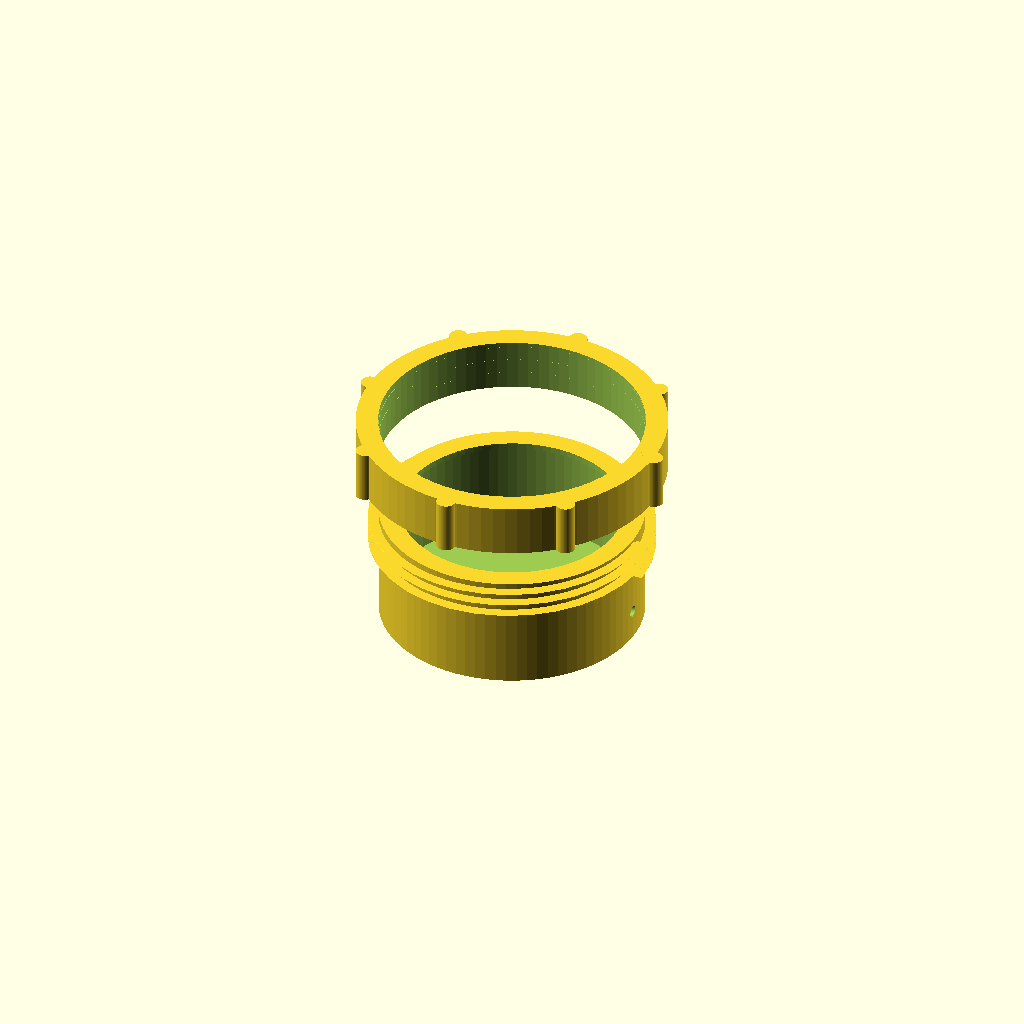
Cell 1: the model at its default parameters.
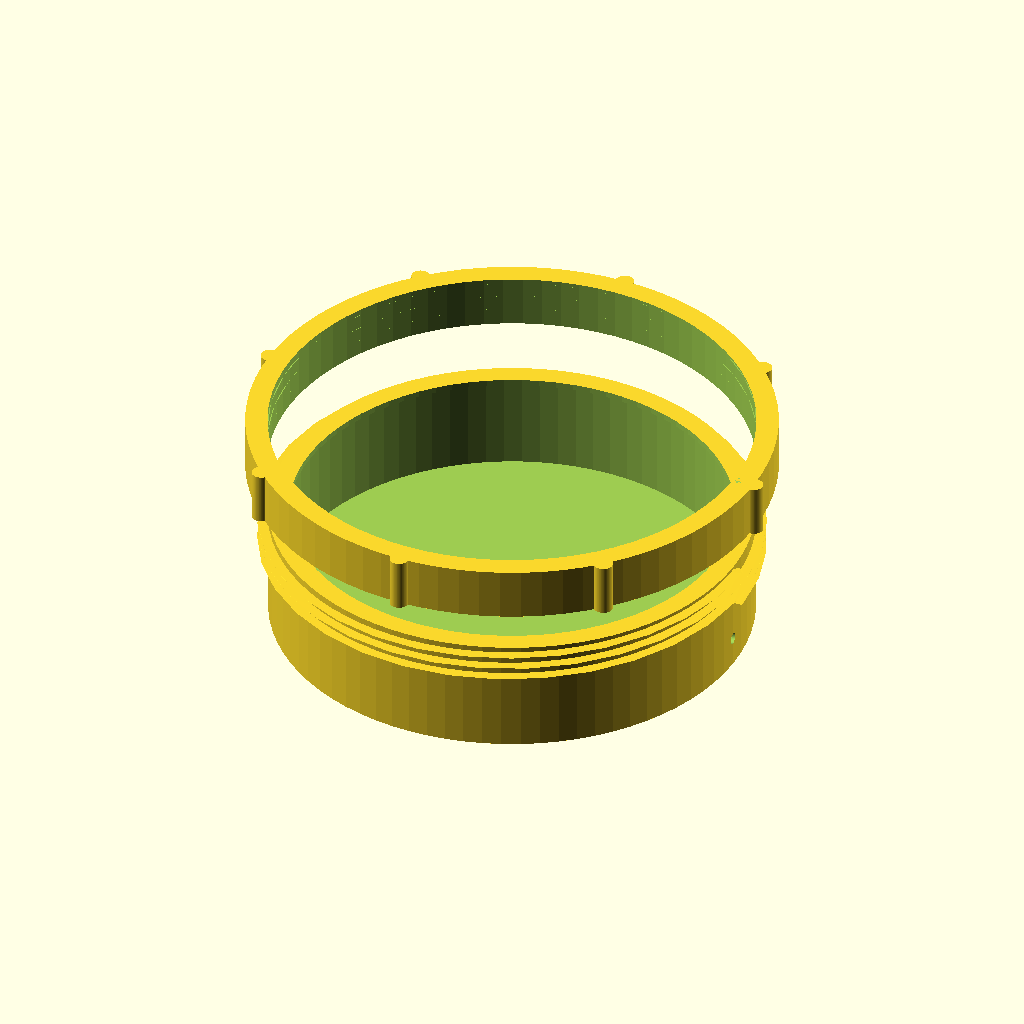
Cell 2: the same model with membrane_dia = 116.
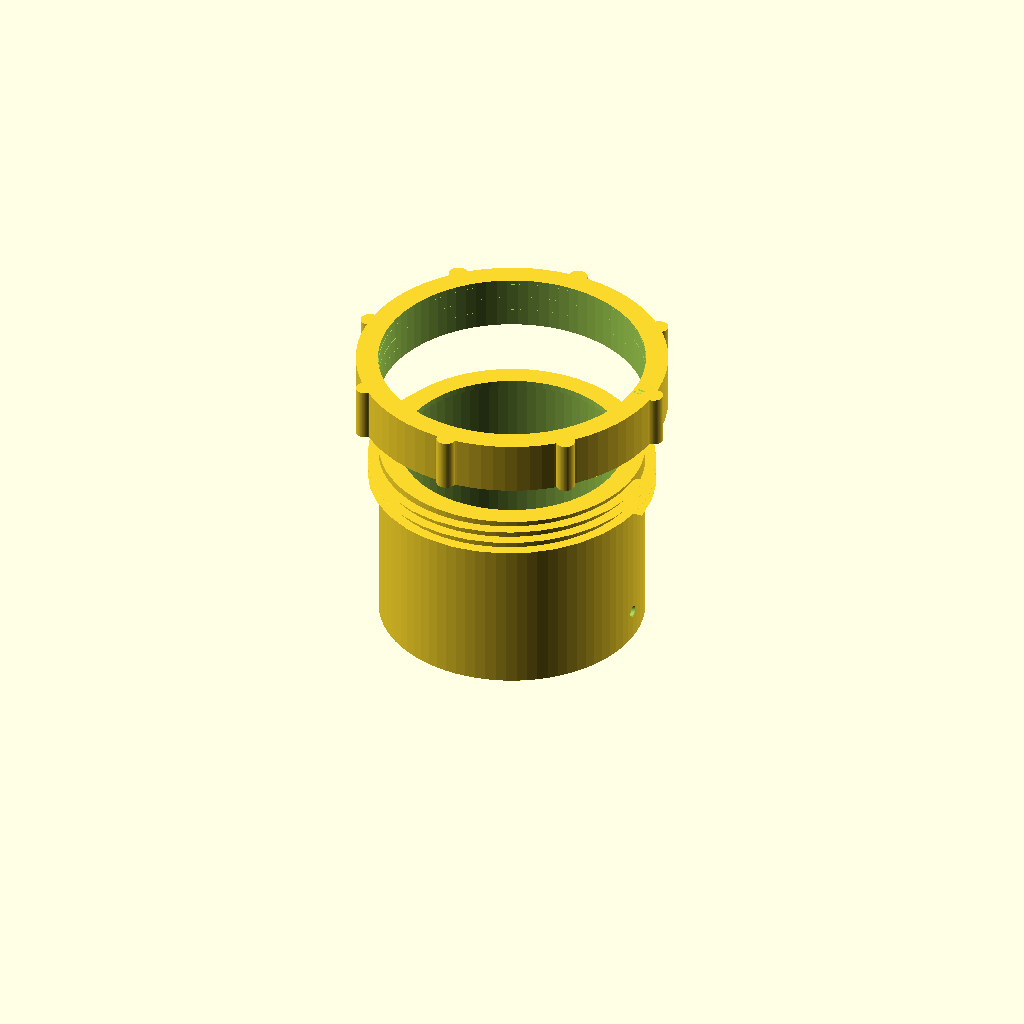
Cell 3 — base_chamber_h set to 40, the other parameters unchanged.
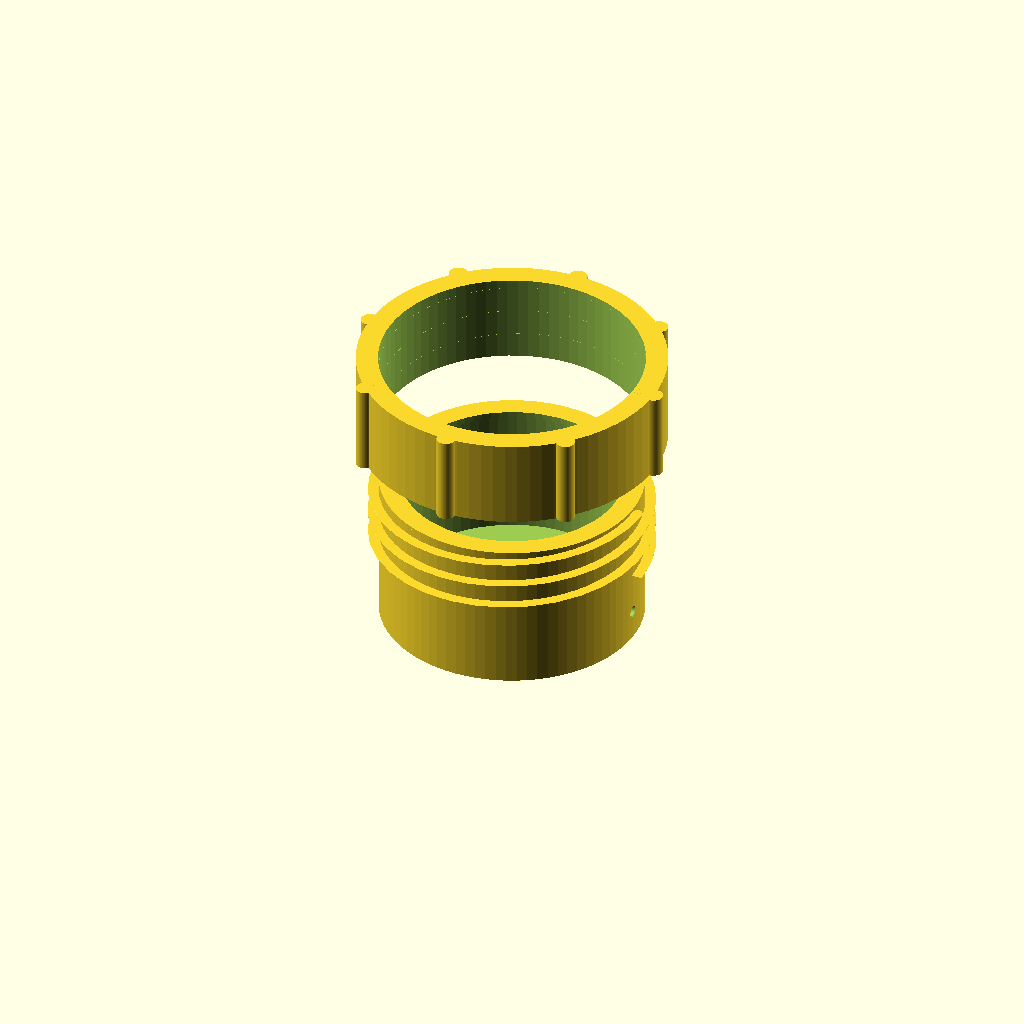
Cell 4 — rim_height set to 20, the other parameters unchanged.
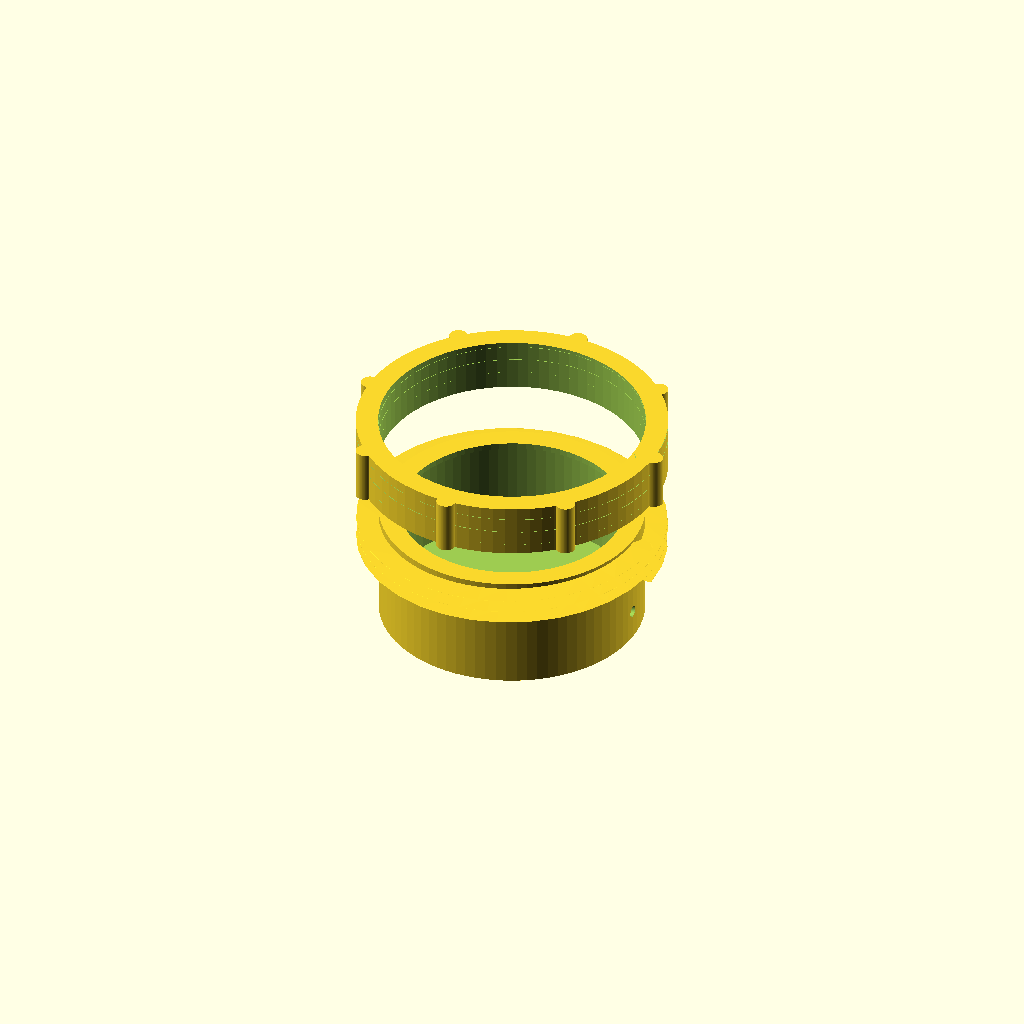
Cell 5 — thread_pitch set to 6, the other parameters unchanged.
All cells are drawn from one camera (rotation 55°, 0°, 25°, orthographic, colour scheme Cornfield), so only the parameter changes between them.
The OpenSCAD source (openscad/bubble_trap.scad):
// 3D-Printable Bubble Trap with Compression Ring
// Corrected thread directions:
// - Base: EXTERNAL (male) threads on rim
// - Compression Ring: INTERNAL (female) threads inside
// Membrane sticker adheres to base rim top face
// Gasket placed on top of membrane, compressed by ring

// Parameters - Customize
membrane_dia       = 58;          // Sticker diameter (mm)
base_outer_dia     = membrane_dia + 12;  // Outer diameter of threaded rim
base_wall          = 3;           // Wall thickness
base_chamber_h     = 20;          // Height of fluid chamber below rim
rim_height         = 10;          // Height of threaded section
thread_pitch       = 3;           // Coarse pitch for easy printing
thread_turns       = 3;           // Number of full turns
thread_clearance   = 0.3;         // Tolerance (increase if too tight)
inlet_outlet_dia   = 3;           // Barb/hole diameter for tubing

$fn = 80;

// ────────────────────────────────────────────────
// Simple trapezoidal thread profile (male/external)
module thread_profile_ext() {
    polygon(points=[
        [0,               0],
        [thread_pitch*0.3,  thread_pitch*0.4],
        [thread_pitch*0.7,  thread_pitch*0.4],
        [thread_pitch,    0],
        [thread_pitch,    -thread_pitch*0.25],
        [0,               -thread_pitch*0.25]
    ]);
}

// Simple inverted profile for internal (female) thread
module thread_profile_int() {
    polygon(points=[
        [0,               0],
        [thread_pitch*0.3,  -thread_pitch*0.4],
        [thread_pitch*0.7,  -thread_pitch*0.4],
        [thread_pitch,    0],
        [thread_pitch,    thread_pitch*0.25],
        [0,               thread_pitch*0.25]
    ]);
}

// ────────────────────────────────────────────────
// BASE - with EXTERNAL threads
// ────────────────────────────────────────────────
module base() {
    difference() {
        union() {
            // Fluid chamber cylinder
            cylinder(h = base_chamber_h + rim_height, d = base_outer_dia, center = false);
        }
        
        // Hollow chamber
        translate([0, 0, base_wall])
            cylinder(h = base_chamber_h + rim_height + 1, d = base_outer_dia - 2*base_wall);
        
        // Inlet port (side, near bottom)
        translate([base_outer_dia/2 + 1, 0, base_wall + 5])
            rotate([0, 90, 0])
            cylinder(h = base_outer_dia + 2, d = inlet_outlet_dia, $fn=32);
        
        // Outlet port (opposite side)
        translate([-base_outer_dia/2 - 1, 0, base_wall + 5])
            rotate([0, 90, 0])
            cylinder(h = base_outer_dia + 2, d = inlet_outlet_dia, $fn=32);
    }
    
    // Add EXTERNAL threads on upper rim
    translate([0, 0, base_chamber_h])
        linear_extrude(height = rim_height, twist = -360 * thread_turns, slices = 100)
            translate([base_outer_dia/2 - thread_clearance/2, 0, 0])
            thread_profile_ext();
    
    // Flat top face for membrane sticker
    difference() {
        translate([0, 0, base_chamber_h + rim_height - 0.8])
            cylinder(h = 1.6, d = base_outer_dia);
        translate([0, 0, base_chamber_h + rim_height - 1])
            cylinder(h = 3, d = membrane_dia + 1);
    }
}

// ────────────────────────────────────────────────
// COMPRESSION RING - with INTERNAL threads
// ────────────────────────────────────────────────
module compression_ring() {
    difference() {
        // Outer body
        cylinder(h = rim_height + 4, d = base_outer_dia + 12, center = false);
        
        // Inner cavity to fit over base rim
        translate([0, 0, -0.1])
            cylinder(h = rim_height + 6, d = base_outer_dia + thread_clearance, center = false);
        
        // INTERNAL threads (female)
        translate([0, 0, 2])
            linear_extrude(height = rim_height + 2, twist = 360 * thread_turns, slices = 100)
                translate([base_outer_dia/2 + thread_clearance/2, 0, 0])
                thread_profile_int();
        
        // Large central vent opening
        translate([0, 0, -1])
            cylinder(h = rim_height + 8, d = membrane_dia - 6);
    }
    
    // Grip ridges (optional)
    for (a = [0:45:359]) rotate([0,0,a])
        translate([base_outer_dia/2 + 6, 0, 0])
            cylinder(h = rim_height + 4, d = 5);
}

// ────────────────────────────────────────────────
// Preview
// ────────────────────────────────────────────────
base();

translate([0, 0, base_chamber_h + rim_height + 15])
    compression_ring();

// For separate STL export:
// base();
// compression_ring();
Parameter table extracted from the source (name, type, default, range or options):
membrane_dia: number, default 58
base_wall: number, default 3
base_chamber_h: number, default 20
rim_height: number, default 10
thread_pitch: number, default 3
thread_turns: number, default 3
thread_clearance: number, default 0.3
inlet_outlet_dia: number, default 3
